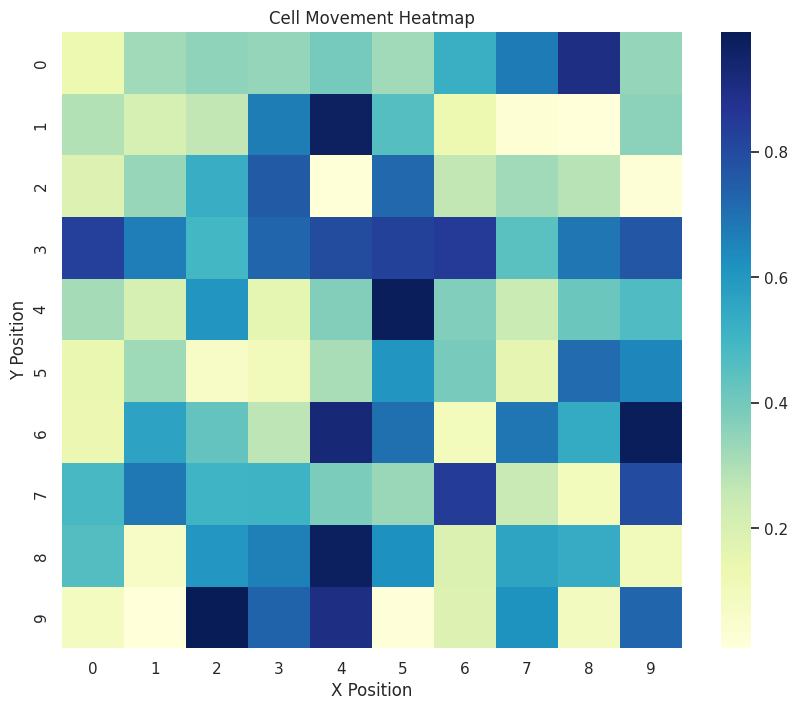
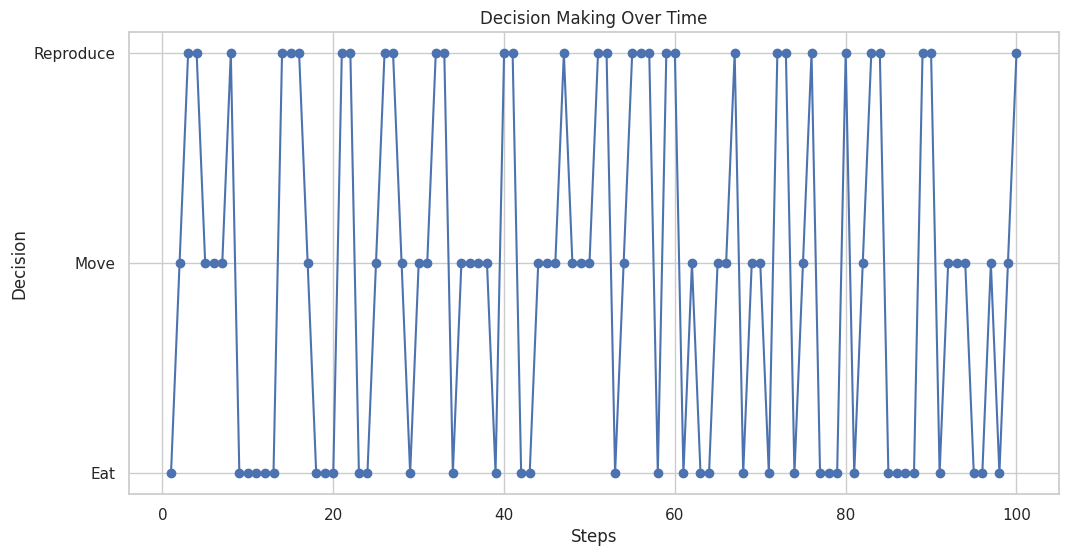

Write the Python code that produced these figures, in order.
import numpy as np
import matplotlib.pyplot as plt
import seaborn as sns

# Set the style for seaborn
sns.set(style='whitegrid')

# Function to plot heatmap of cell movements
def plot_heatmap(data, title='Cell Movement Heatmap'):
    plt.figure(figsize=(10, 8))
    sns.heatmap(data, cmap='YlGnBu', annot=False)
    plt.title(title)
    plt.xlabel('X Position')
    plt.ylabel('Y Position')
    plt.show()

# Example data for heatmap (replace with actual data)
heatmap_data = np.random.rand(10, 10)  # Placeholder for heatmap data

# Plot the heatmap
plot_heatmap(heatmap_data)

# Function to visualize decision-making
def plot_decision_making(steps, decisions):
    plt.figure(figsize=(12, 6))
    plt.plot(steps, decisions, marker='o')
    plt.title('Decision Making Over Time')
    plt.xlabel('Steps')
    plt.ylabel('Decision')
    plt.grid(True)
    plt.show()

# Example data for decision making (replace with actual data)
steps = np.arange(1, 101)
decisions = np.random.choice(['Move', 'Eat', 'Reproduce'], size=100)  # Placeholder for decisions

# Plot decision making
plot_decision_making(steps, decisions)
